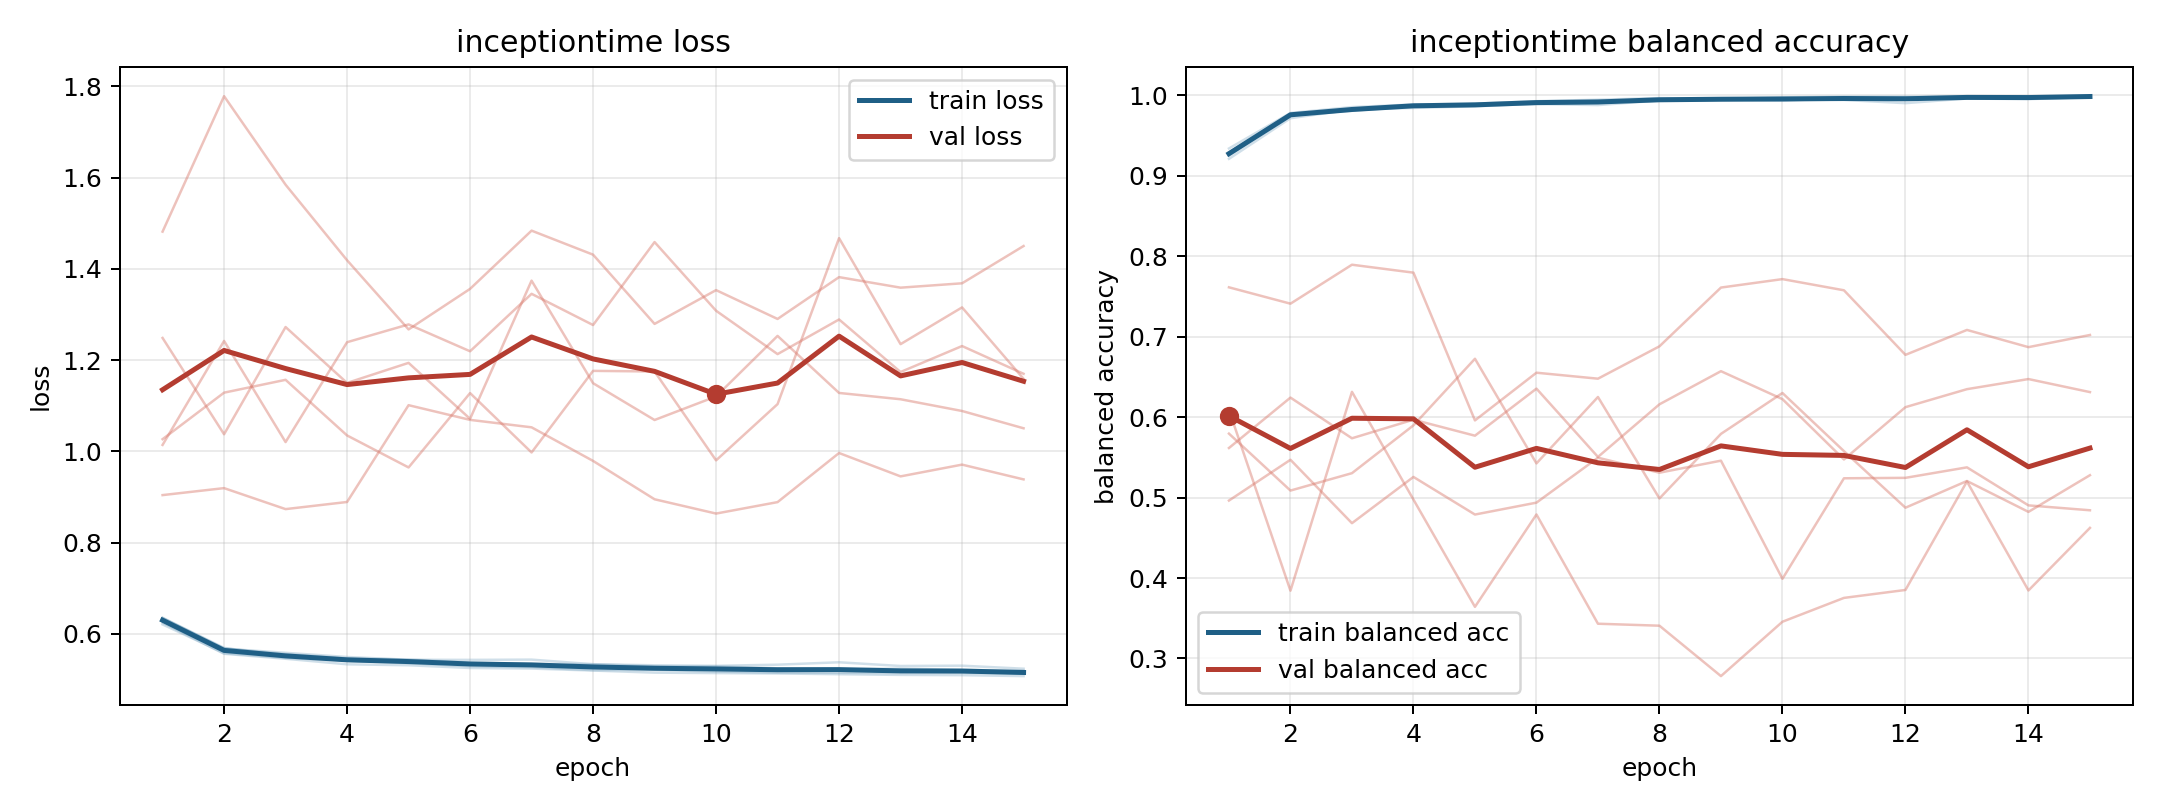

The file beside this chart, header and first rows:
model, fold, epoch, train_loss, train_balanced_accuracy, val_loss, val_balanced_accuracy
inceptiontime, 1, 1, 0.6244, 0.9286, 1.248, 0.5617
inceptiontime, 1, 2, 0.5561, 0.9766, 1.037, 0.6243
inceptiontime, 1, 3, 0.5452, 0.9815, 1.272, 0.5738
inceptiontime, 1, 4, 0.5331, 0.988, 1.15, 0.5969
inceptiontime, 1, 5, 0.531, 0.988, 1.194, 0.577
inceptiontime, 1, 6, 0.525, 0.992, 1.071, 0.6355
inceptiontime, 1, 7, 0.5237, 0.9915, 1.374, 0.5506
inceptiontime, 1, 8, 0.5194, 0.9951, 1.149, 0.616
inceptiontime, 1, 9, 0.5148, 0.9961, 1.069, 0.6572
inceptiontime, 1, 10, 0.5138, 0.9967, 1.12, 0.6224
inceptiontime, 1, 11, 0.513, 0.9962, 1.253, 0.5474
inceptiontime, 1, 12, 0.5113, 0.9977, 1.128, 0.6124
inceptiontime, 1, 13, 0.5099, 0.9983, 1.114, 0.6348
inceptiontime, 1, 14, 0.5093, 0.9979, 1.088, 0.6474
inceptiontime, 1, 15, 0.5072, 0.9987, 1.05, 0.6312
inceptiontime, 2, 1, 0.635, 0.9289, 1.027, 0.5795
inceptiontime, 2, 2, 0.5674, 0.977, 1.128, 0.5087
inceptiontime, 2, 3, 0.5583, 0.9822, 1.157, 0.5304
inceptiontime, 2, 4, 0.5491, 0.9877, 1.035, 0.5898
inceptiontime, 2, 5, 0.5431, 0.9893, 0.9646, 0.6726
inceptiontime, 2, 6, 0.5428, 0.9893, 1.128, 0.5425
inceptiontime, 2, 7, 0.5434, 0.988, 0.9974, 0.6251
inceptiontime, 2, 8, 0.5332, 0.9937, 1.176, 0.499
inceptiontime, 2, 9, 0.5309, 0.9947, 1.175, 0.5792
inceptiontime, 2, 10, 0.5297, 0.9958, 0.9801, 0.63
inceptiontime, 2, 11, 0.5323, 0.9943, 1.103, 0.5578
inceptiontime, 2, 12, 0.5375, 0.9904, 1.467, 0.4874
inceptiontime, 2, 13, 0.5294, 0.9962, 1.235, 0.5206
inceptiontime, 2, 14, 0.5301, 0.9954, 1.315, 0.4823
inceptiontime, 2, 15, 0.5234, 0.998, 1.159, 0.5279
inceptiontime, 3, 1, 0.6205, 0.934, 1.481, 0.4963
inceptiontime, 3, 2, 0.5574, 0.9782, 1.778, 0.547
inceptiontime, 3, 3, 0.5471, 0.9855, 1.584, 0.4682
inceptiontime, 3, 4, 0.5409, 0.9887, 1.419, 0.5257
inceptiontime, 3, 5, 0.5356, 0.9898, 1.267, 0.4789
inceptiontime, 3, 6, 0.5289, 0.9928, 1.356, 0.4937
inceptiontime, 3, 7, 0.5266, 0.9947, 1.484, 0.5496
inceptiontime, 3, 8, 0.5203, 0.9967, 1.431, 0.531
inceptiontime, 3, 9, 0.521, 0.9958, 1.279, 0.5459
inceptiontime, 3, 10, 0.5172, 0.9975, 1.353, 0.399
inceptiontime, 3, 11, 0.5146, 0.9985, 1.29, 0.524
inceptiontime, 3, 12, 0.5144, 0.9985, 1.382, 0.5246
inceptiontime, 3, 13, 0.5138, 0.9985, 1.359, 0.5376
inceptiontime, 3, 14, 0.5145, 0.9983, 1.368, 0.4903
inceptiontime, 3, 15, 0.5122, 0.9988, 1.45, 0.4842
inceptiontime, 4, 1, 0.6339, 0.9251, 0.904, 0.7614
inceptiontime, 4, 2, 0.5677, 0.976, 0.9192, 0.7411
inceptiontime, 4, 3, 0.5557, 0.9809, 0.8732, 0.7895
inceptiontime, 4, 4, 0.5461, 0.9866, 0.8889, 0.7797
inceptiontime, 4, 5, 0.5435, 0.9878, 1.101, 0.596
inceptiontime, 4, 6, 0.5368, 0.9916, 1.069, 0.6553
inceptiontime, 4, 7, 0.5338, 0.9935, 1.053, 0.6478
inceptiontime, 4, 8, 0.5334, 0.9938, 0.9789, 0.6881
inceptiontime, 4, 9, 0.5287, 0.9952, 0.8948, 0.7611
inceptiontime, 4, 10, 0.5288, 0.9937, 0.8635, 0.7716
inceptiontime, 4, 11, 0.5243, 0.9964, 0.8886, 0.7577
inceptiontime, 4, 12, 0.5223, 0.9971, 0.9962, 0.6775
inceptiontime, 4, 13, 0.5238, 0.9973, 0.945, 0.7084
inceptiontime, 4, 14, 0.5208, 0.9977, 0.9707, 0.687
inceptiontime, 4, 15, 0.5193, 0.9987, 0.9384, 0.7022
... 15 more rows
